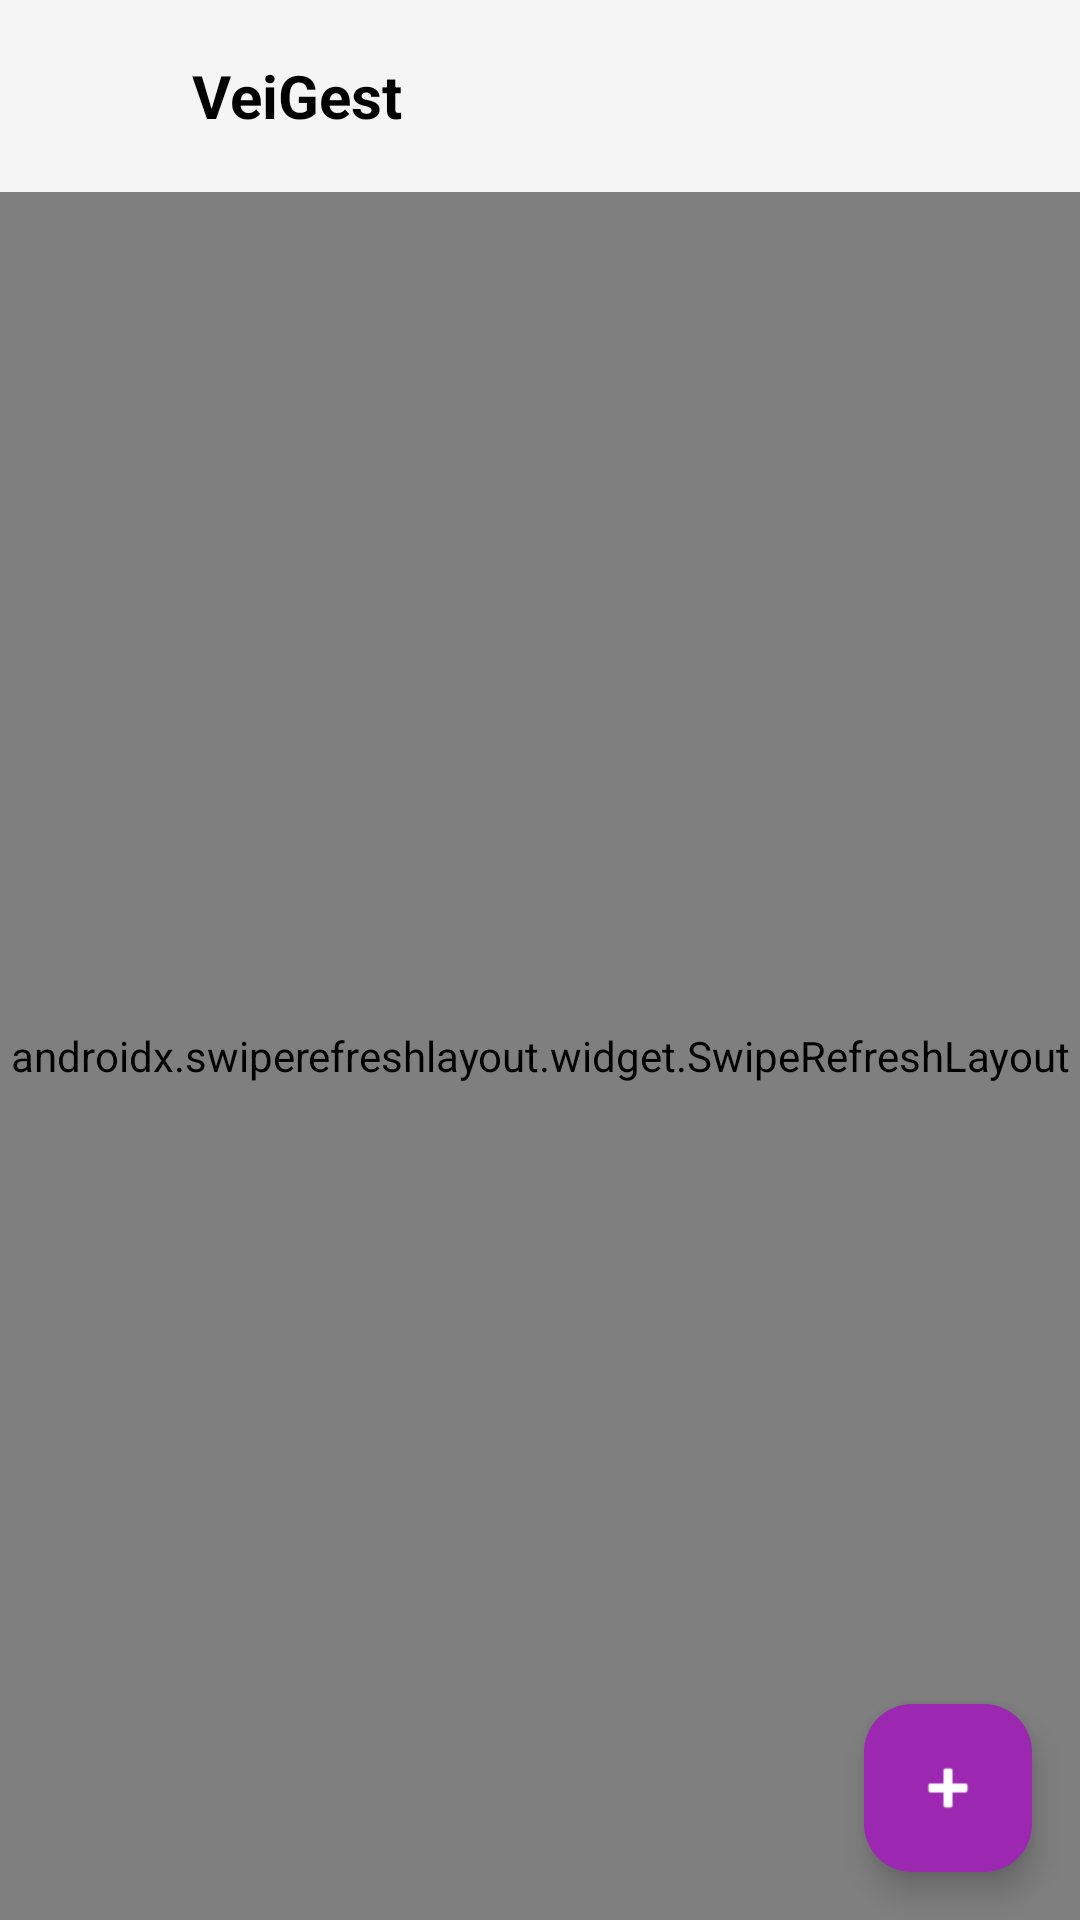

The Android layout XML behind this screen, and the referenced resources:
<!-- AndroidManifest.xml: application theme Theme.Veigest -->
<!-- res/layout/fragment_vehicles_list.xml -->
<?xml version="1.0" encoding="utf-8"?>
<androidx.coordinatorlayout.widget.CoordinatorLayout
    xmlns:android="http://schemas.android.com/apk/res/android"
    xmlns:app="http://schemas.android.com/apk/res-auto"
    android:layout_width="match_parent"
    android:layout_height="match_parent"
    android:background="?attr/Background">

    <LinearLayout
        android:orientation="vertical"
        android:layout_width="match_parent"
        android:layout_height="match_parent">

        
        
        <include
            android:id="@+id/header"
            layout="@layout/layout_fragment_header"/>

        
        <androidx.swiperefreshlayout.widget.SwipeRefreshLayout
            android:id="@+id/swipe_refresh"
            android:layout_width="match_parent"
            android:layout_height="0dp"
            android:layout_weight="1">

            <FrameLayout
                android:layout_width="match_parent"
                android:layout_height="match_parent">

                <androidx.recyclerview.widget.RecyclerView
                    android:id="@+id/rv_vehicles"
                    android:layout_width="match_parent"
                    android:layout_height="match_parent"
                    android:clipToPadding="false"
                    android:paddingBottom="80dp"/>

                
                <LinearLayout
                    android:id="@+id/tv_empty"
                    android:orientation="vertical"
                    android:layout_width="match_parent"
                    android:layout_height="match_parent"
                    android:gravity="center"
                    android:visibility="gone"
                    android:padding="32dp">

                    <ImageView
                        android:layout_width="120dp"
                        android:layout_height="120dp"
                        android:src="@drawable/ic_dashboard_vehicle"
                        android:alpha="0.3"/>

                    <TextView
                        android:layout_width="wrap_content"
                        android:layout_height="wrap_content"
                        android:text="Nenhum veículo encontrado"
                        android:textSize="18sp"
                        android:textColor="@color/TextHintLight"
                        android:layout_marginTop="16dp"/>

                    <TextView
                        android:layout_width="wrap_content"
                        android:layout_height="wrap_content"
                        android:text="Toque no + para adicionar um veículo"
                        android:textSize="14sp"
                        android:textColor="@color/TextHintLight"
                        android:layout_marginTop="8dp"/>
                </LinearLayout>
            </FrameLayout>
        </androidx.swiperefreshlayout.widget.SwipeRefreshLayout>
    </LinearLayout>

    
    <com.google.android.material.floatingactionbutton.FloatingActionButton
        android:id="@+id/fab_add_vehicle"
        android:layout_width="wrap_content"
        android:layout_height="wrap_content"
        android:layout_gravity="bottom|end"
        android:layout_margin="16dp"
        android:src="@android:drawable/ic_input_add"
        app:tint="@android:color/white"
        app:backgroundTint="@color/Purple"
        android:contentDescription="Adicionar Veículo"/>

</androidx.coordinatorlayout.widget.CoordinatorLayout>
<!-- res/layout/layout_fragment_header.xml (included above) -->
<?xml version="1.0" encoding="utf-8"?>
<LinearLayout xmlns:android="http://schemas.android.com/apk/res/android"
    android:layout_width="match_parent"
    android:layout_height="wrap_content"
    android:orientation="horizontal"
    android:gravity="center_vertical"
    android:padding="16dp"
    android:background="?attr/colorSurface">

    <ImageView
        android:id="@+id/btn_menu_global"
        android:layout_width="32dp"
        android:layout_height="32dp"
        android:src="@drawable/ic_menu_hamburger"
        android:background="?attr/selectableItemBackgroundBorderless"
        android:clickable="true"
        android:focusable="true"
        android:contentDescription="Abrir Menu"/>

    <TextView
        android:id="@+id/tv_header_title"
        android:layout_width="wrap_content"
        android:layout_height="wrap_content"
        android:layout_marginStart="16dp"
        android:text="VeiGest"
        android:textSize="20sp"
        android:textStyle="bold"
        android:textColor="?attr/colorOnSurface"/>

</LinearLayout>
<!-- resources referenced by this layout -->
<resources>
  <color name="Purple">#9C27B0</color>
  <color name="TextHintLight">#757575</color>
  <!-- drawable ic_dashboard_vehicle (drawable) -->
  <?xml version="1.0" encoding="utf-8"?>
  <vector xmlns:android="http://schemas.android.com/apk/res/android"
      android:width="24dp"
      android:height="24dp"
      android:viewportWidth="24"
      android:viewportHeight="24">
      <path
          android:fillColor="#11C7A5"
          android:pathData="M18,18.5C18,19.33 17.33,20 16.5,20C15.67,20 15,19.33 15,18.5C15,17.67 15.67,17 16.5,17C17.33,17 18,17.67 18,18.5ZM7.5,17C6.67,17 6,17.67 6,18.5C6,19.33 6.67,20 7.5,20C8.33,20 9,19.33 9,18.5C9,17.67 8.33,17 7.5,17ZM20,8H17V4H3C1.9,4 1,4.9 1,6V17H3C3,18.66 4.34,20 6,20C7.66,20 9,18.66 9,17H15C15,18.66 16.34,20 18,20C19.66,20 21,18.66 21,17H23V12L20,8ZM19,10L21.5,13H17V10H19Z"/>
  </vector>
  <style name="Theme.Veigest" parent="Base.Theme.Veigest" />
  <style name="Base.Theme.Veigest" parent="Theme.Material3.Light.NoActionBar">
  
          <item name="android:colorBackground">@color/BackgroundLight</item>
          <item name="android:statusBarColor">@color/BackgroundLight</item>
          <item name="android:navigationBarColor">@color/BackgroundLight</item>
          <item name="android:windowLightStatusBar">true</item>
          <item name="android:windowLightNavigationBar" tools:targetApi="o_mr1">true</item>
  
          
          <item name="android:colorBackground">@color/BackgroundLight</item>
          <item name="colorOnBackground">@color/TextPrimaryLight</item>
  
          <item name="Background">@color/BackgroundLight</item> 
          <item name="colorOnBackground">@color/TextPrimaryLight</item>
  
          
          <item name="colorSurface">@color/SurfaceLight</item>
          <item name="colorOnSurface">@color/TextPrimaryLight</item>
  
          <item name="TextBox">@color/SurfaceLight</item>         
          <item name="TextBoxText">@color/TextPrimaryLight</item> 
          <item name="TextHint">@color/TextHintLight</item>
  
          
          <item name="ButtonBackground">@color/ButtonBackgroundLight</item>
          <item name="ButtonText">@color/ButtonTextLight</item>
  
          
          <item name="CheckboxTint">@color/CheckboxTintLight</item>
          <item name="CheckboxText">@color/CheckboxTextLight</item>
  
          
          <item name="LinkText">@color/BrandPrimary</item>
  
          
          <item name="RememberMeText">@color/CheckboxTextLight</item>
  
          
          <item name="buttonStyle">@style/ButtonStyle</item>
          <item name="checkboxStyle">@style/CheckboxStyle</item>
          <item name="cardViewStyle">@style/CardStyle</item>
      </style>
  <color name="BackgroundLight">#FFFFFF</color>
  <color name="TextPrimaryLight">#000000</color>
  <color name="SurfaceLight">#F5F5F5</color>
  <color name="ButtonBackgroundLight">#11C7A5</color>
  <color name="ButtonTextLight">#FFFFFF</color>
  <color name="CheckboxTintLight">#11C7A5</color>
  <color name="CheckboxTextLight">#000000</color>
  <color name="BrandPrimary">#11C7A5</color>
  <style name="ButtonStyle" parent="Widget.Material3.Button">
          <item name="backgroundTint">?attr/ButtonBackground</item>
          <item name="android:textColor">?attr/ButtonText</item>
      </style>
  <style name="CheckboxStyle" parent="Widget.Material3.CompoundButton.CheckBox">
          <item name="buttonTint">?attr/CheckboxTint</item>
          <item name="android:textColor">?attr/CheckboxText</item>
      </style>
  <style name="CardStyle" parent="Widget.MaterialComponents.CardView">
          <item name="cardBackgroundColor">?attr/TextBox</item>
      </style>
</resources>
